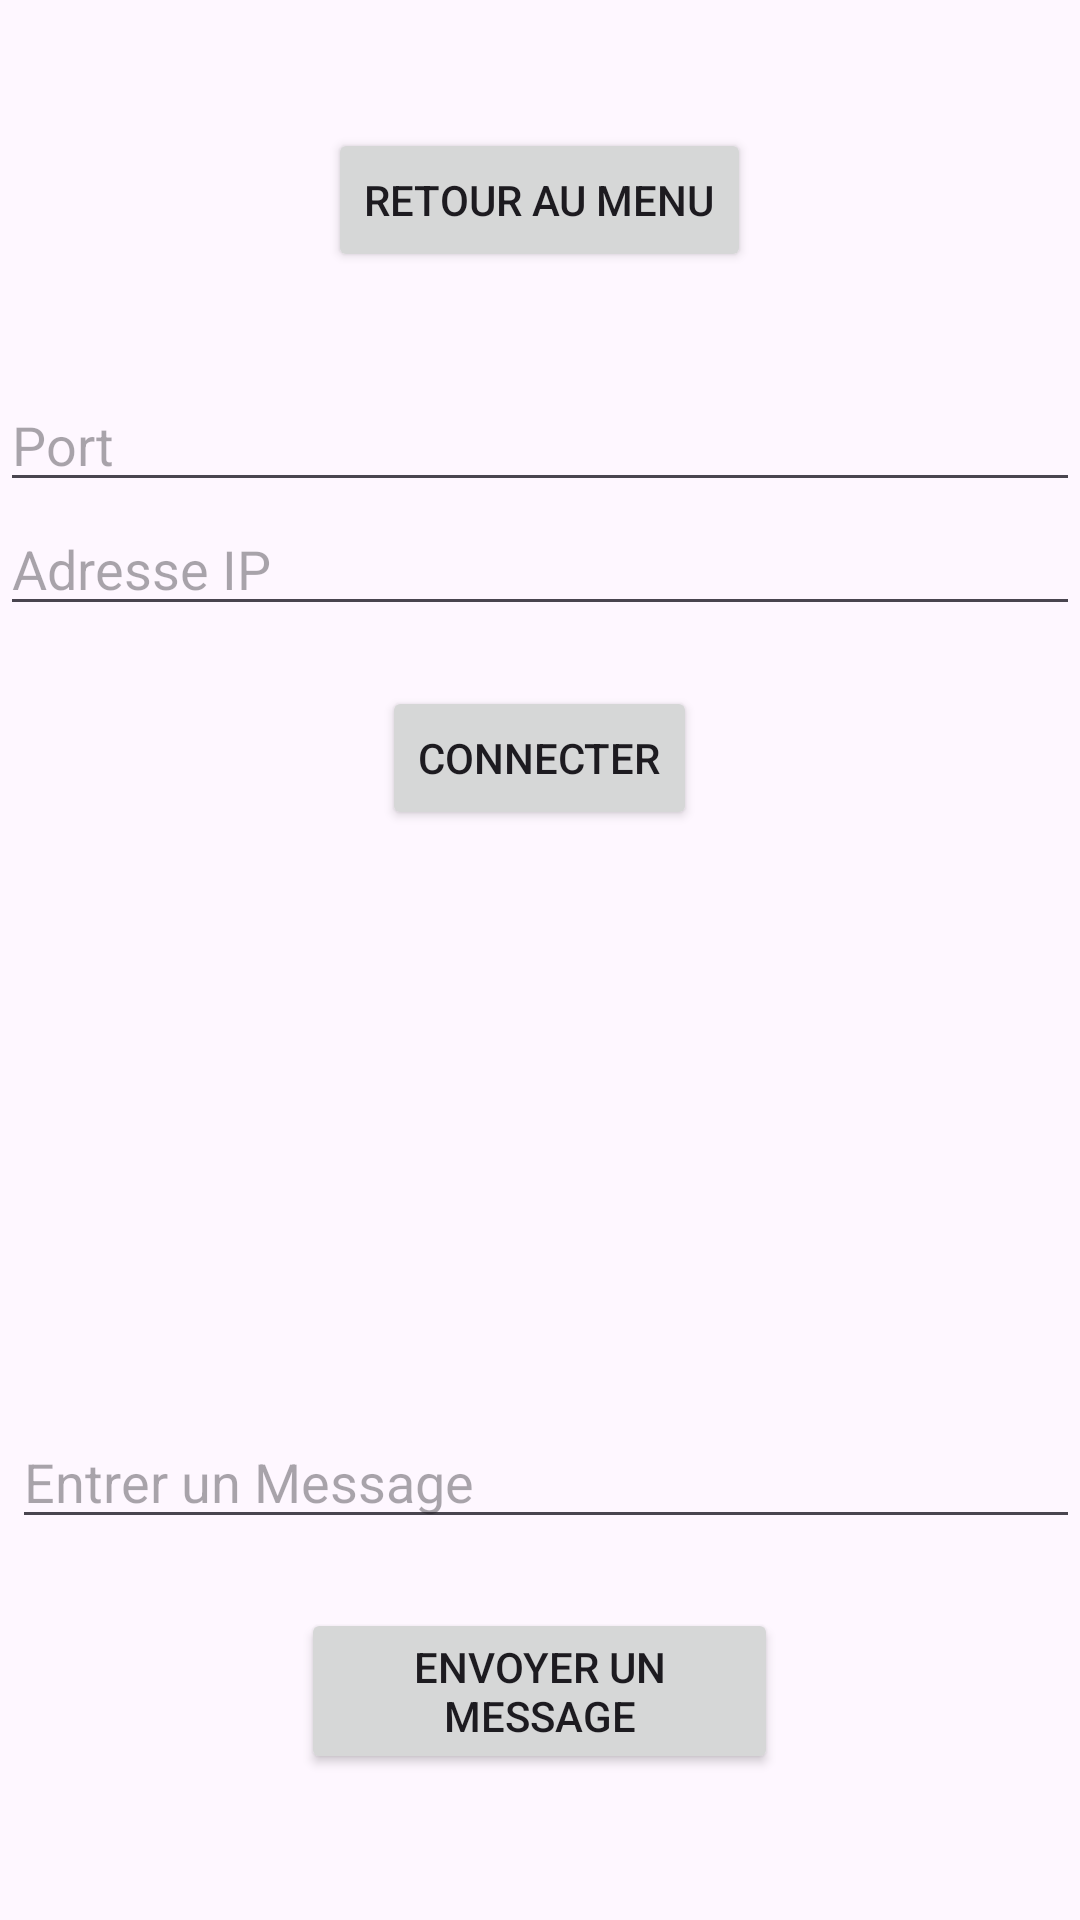

This screen was rendered from an Android layout file. Write that file and the resources it references.
<!-- AndroidManifest.xml: application theme Theme.Sae302 -->
<!-- res/layout/activity_client_udp.xml -->
<?xml version="1.0" encoding="utf-8"?>
<RelativeLayout xmlns:android="http://schemas.android.com/apk/res/android"
    xmlns:tools="http://schemas.android.com/tools"
    android:layout_width="match_parent"
    android:layout_height="match_parent"
    tools:context=".ClientUDPActivity">

    <EditText
        android:id="@+id/editTextUDPPort"
        android:layout_width="match_parent"
        android:layout_height="wrap_content"
        android:layout_alignParentStart="true"
        android:layout_alignParentTop="true"
        android:layout_marginStart="0dp"
        android:layout_marginTop="126dp"
        android:hint="Port" />

    <EditText
        android:id="@+id/editTextUDPIP"
        android:layout_width="match_parent"
        android:layout_height="wrap_content"
        android:layout_below="@id/editTextUDPPort"
        android:hint="Adresse IP" />

    <Button
        android:id="@+id/buttonConnectUDP"
        android:layout_width="wrap_content"
        android:layout_height="wrap_content"
        android:layout_below="@id/editTextUDPIP"
        android:layout_centerHorizontal="true"
        android:layout_marginTop="20dp"
        android:text="Connecter" />

    <EditText
        android:id="@+id/editTextUDPMessage"
        android:layout_width="match_parent"
        android:layout_height="wrap_content"
        android:layout_below="@id/buttonConnectUDP"
        android:layout_alignParentStart="true"
        android:layout_marginStart="4dp"
        android:layout_marginTop="195dp"
        android:hint="Entrer un Message" />

    <Button
        android:id="@+id/buttonSendUDPMessage"
        android:layout_width="159dp"
        android:layout_height="wrap_content"
        android:layout_below="@id/editTextUDPMessage"
        android:layout_centerHorizontal="true"
        android:layout_marginTop="23dp"
        android:text="Envoyer un Message" />

    <Button
        android:id="@+id/buttonBackToMainUDP"
        android:layout_width="wrap_content"
        android:layout_height="wrap_content"
        android:layout_below="@id/buttonSendUDPMessage"
        android:layout_centerHorizontal="true"
        android:layout_marginTop="-549dp"
        android:text="Retour au menu" />

</RelativeLayout>
<!-- resources referenced by this layout -->
<resources>
  <style name="Theme.Sae302" parent="Base.Theme.Sae302" />
  <style name="Base.Theme.Sae302" parent="Theme.Material3.DayNight.NoActionBar">
          
          
      </style>
</resources>
